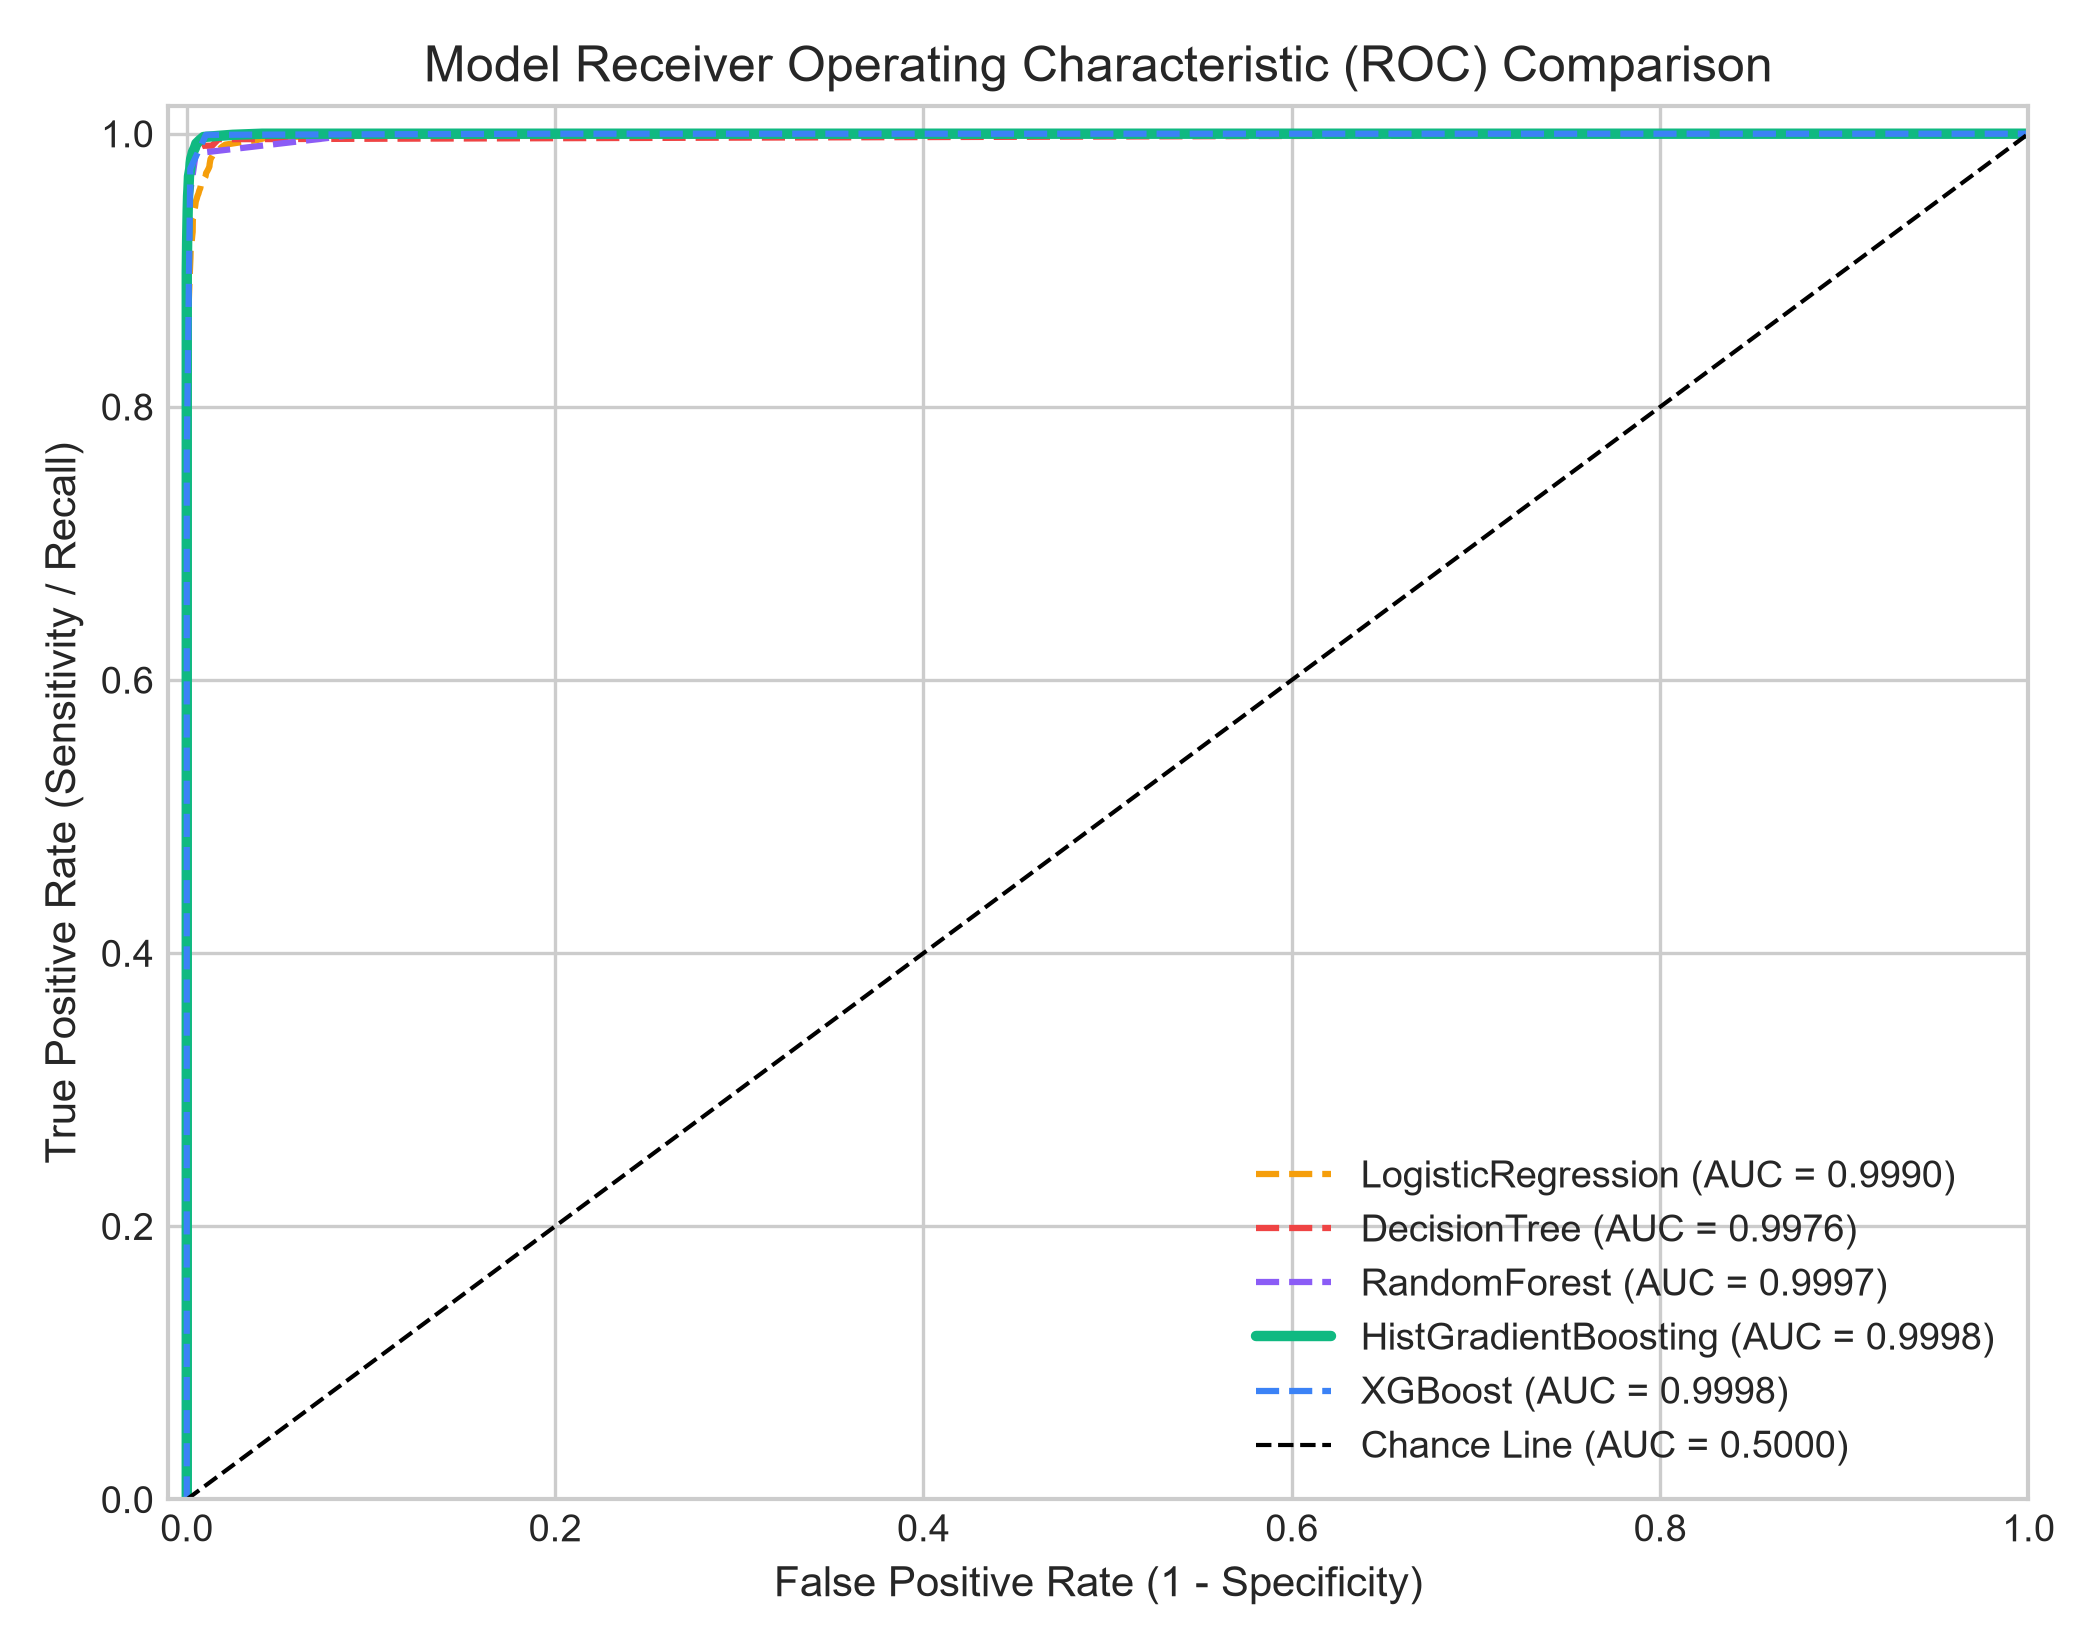

Values plotted in this chart, from the file beside it:
Model, False_Positive_Rate, True_Positive_Rate, ROC_AUC
LogisticRegression, 0.0, 0.0, 0.999
LogisticRegression, 0.0007, 0.8633, 0.999
LogisticRegression, 0.0014, 0.8881, 0.999
LogisticRegression, 0.0025, 0.9185, 0.999
LogisticRegression, 0.004, 0.944, 0.999
LogisticRegression, 0.0063, 0.956, 0.999
LogisticRegression, 0.0092, 0.9664, 0.999
LogisticRegression, 0.0123, 0.976, 0.999
LogisticRegression, 0.0143, 0.9848, 0.999
LogisticRegression, 0.0286, 0.9936, 0.999
DecisionTree, 0.0, 0.0, 0.9976
DecisionTree, 0.0006, 0.9201, 0.9976
DecisionTree, 0.0011, 0.9528, 0.9976
DecisionTree, 0.0019, 0.9688, 0.9976
DecisionTree, 0.0041, 0.9864, 0.9976
DecisionTree, 0.0089, 0.9912, 0.9976
DecisionTree, 0.0172, 0.996, 0.9976
RandomForest, 0.0, 0.0, 0.9997
RandomForest, 0.1687, 1.0, 0.9997
RandomForest, 0.3117, 1.0, 0.9997
RandomForest, 0.4167, 1.0, 0.9997
RandomForest, 0.5011, 1.0, 0.9997
RandomForest, 0.5785, 1.0, 0.9997
RandomForest, 0.6467, 1.0, 0.9997
RandomForest, 0.7152, 1.0, 0.9997
RandomForest, 0.7886, 1.0, 0.9997
RandomForest, 0.8873, 1.0, 0.9997
HistGradientBoosting, 0.0, 0.0, 0.9998
HistGradientBoosting, 0.0, 0.1383, 0.9998
HistGradientBoosting, 0.0, 0.3669, 0.9998
HistGradientBoosting, 0.0, 0.4964, 0.9998
HistGradientBoosting, 0.0, 0.5779, 0.9998
HistGradientBoosting, 0.0, 0.7138, 0.9998
HistGradientBoosting, 0.0007, 0.9544, 0.9998
HistGradientBoosting, 0.0021, 0.9784, 0.9998
HistGradientBoosting, 0.0052, 0.9928, 0.9998
HistGradientBoosting, 0.0418, 1.0, 0.9998
XGBoost, 0.0, 0.0, 0.9998
XGBoost, 0.0104, 0.9992, 0.9998
XGBoost, 0.4707, 1.0, 0.9998
XGBoost, 0.5832, 1.0, 0.9998
XGBoost, 0.6737, 1.0, 0.9998
XGBoost, 0.737, 1.0, 0.9998
XGBoost, 0.8075, 1.0, 0.9998
XGBoost, 0.8603, 1.0, 0.9998
XGBoost, 0.9149, 1.0, 0.9998
XGBoost, 0.9609, 1.0, 0.9998
